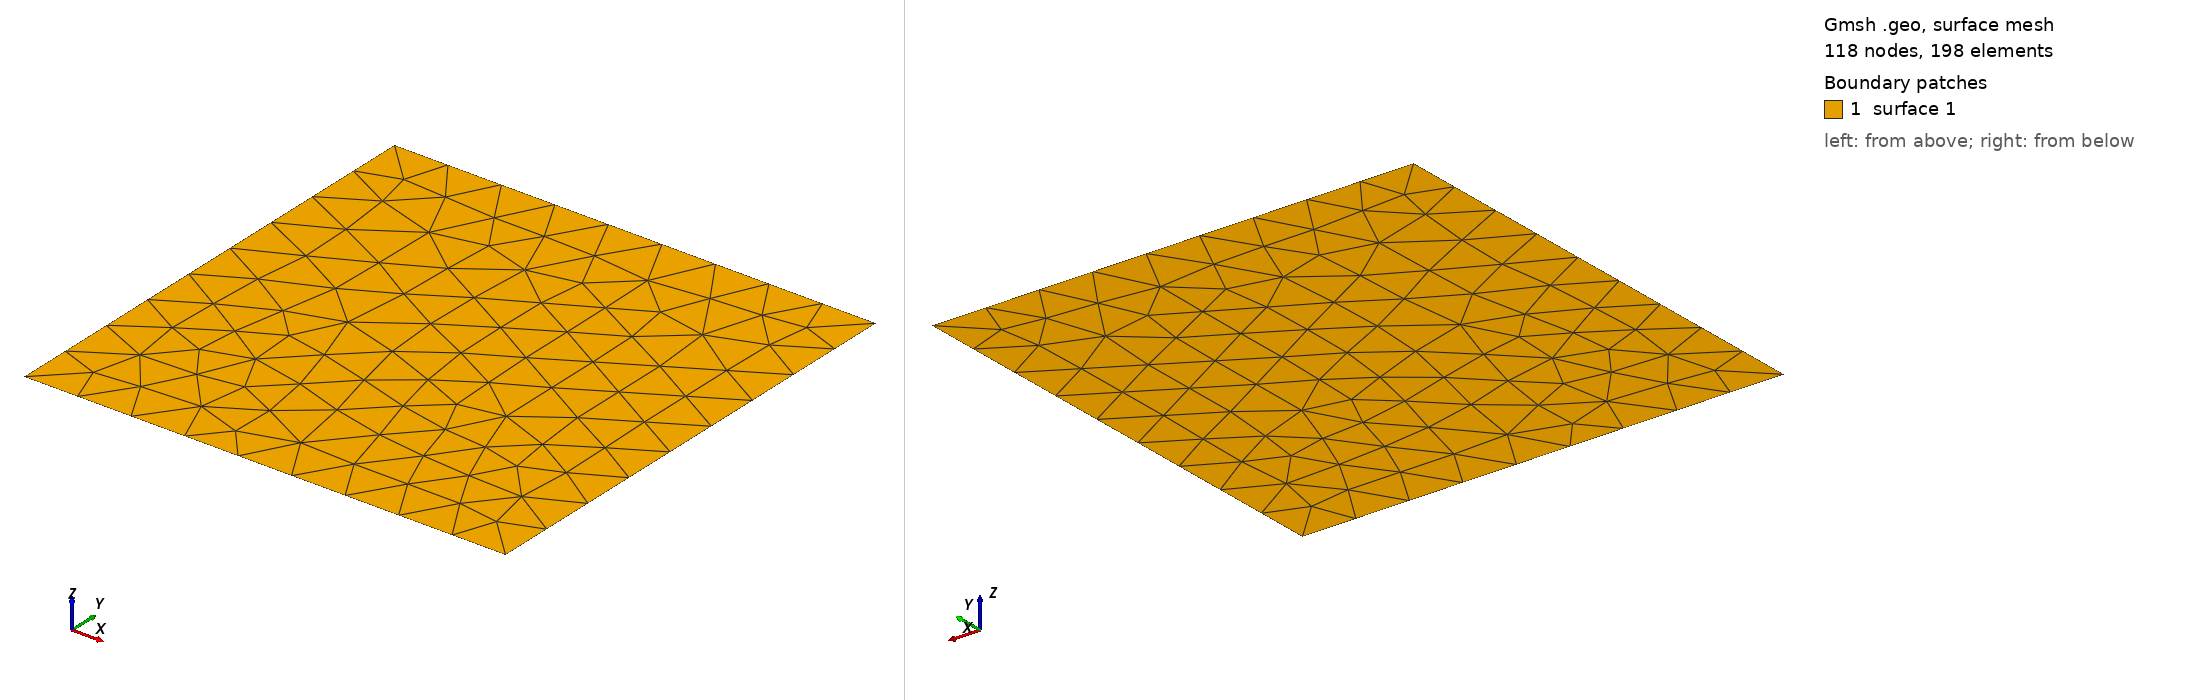

Gmsh geometry script, surface-meshed: 118 nodes, 198 surface elements. Boundary patches (legend numbers): 1 surface 1. Left view from above one corner, right view from below the opposite corner. The script declares no physical surfaces, so the legend lists its geometric surfaces. The drawing asked Gmsh for element sizes between 1% and 20% of the model's largest extent; the script's own settings can give other sizes.

=== Test_Domain.geo (drawn) ===
// script to generate gmsh grids

Point(1) = {0 , 0 , 0};
Point(2) = {10, 0, 0};
Point(3) = {10,10,0};
Point(4) = {0, 10, 0};

Line(1) = {1 , 2};
Line(2) = {2 , 3};
Line(3) = {3 , 4};
Line(4) = { 4, 1}; 

Transfinite Line {1 , 2 , 3, 4} = 10;

Line Loop(1) ={ 1, 2, 3, 4};

Plane Surface(1) = {1};


//Recombine Surface {1} 0.4;
